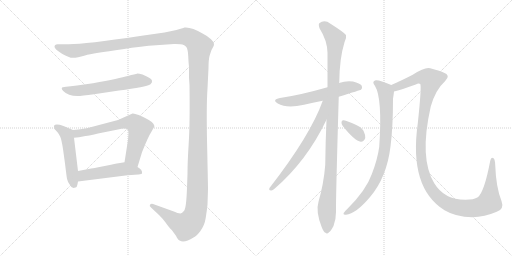
t = 0.00 s
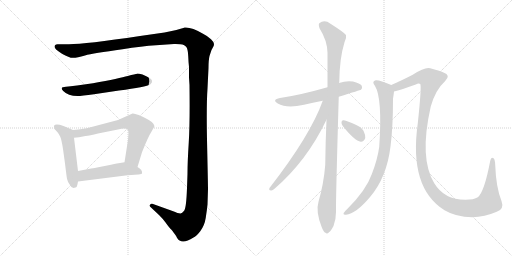
t = 2.00 s
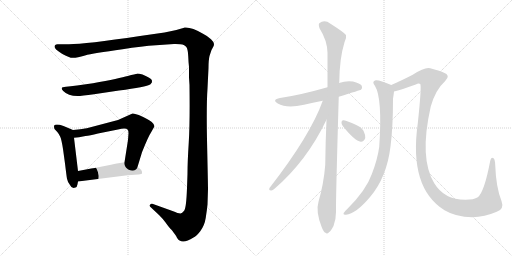
t = 4.00 s
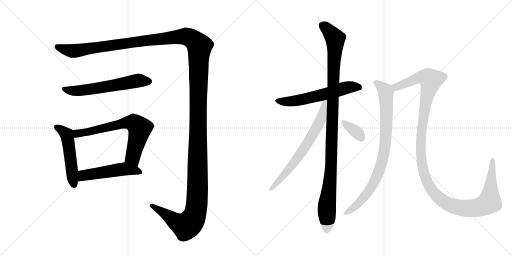
t = 5.99 s
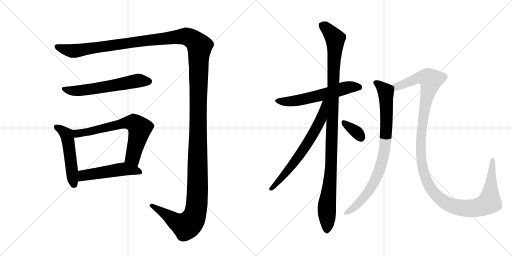
t = 7.99 s
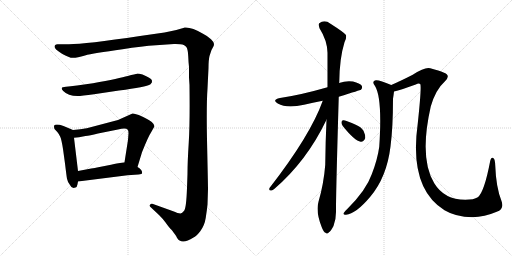
t = 9.99 s

The animated SVG that drew these frames (rendered in a browser with its animation timeline set to each time). Animation: 11 CSS @keyframes rules; one cycle of 9.99 s.

<svg version="1.1" viewBox="0 0 2048 1024" xmlns="http://www.w3.org/2000/svg">
  <g stroke="lightgray" stroke-dasharray="1,1" stroke-width="1" transform="scale(4, 4)">
    <line x1="0" y1="0" x2="256" y2="256"></line>
    <line x1="256" y1="0" x2="0" y2="256"></line>
    <line x1="128" y1="0" x2="128" y2="256"></line>
    <line x1="0" y1="128" x2="256" y2="128"></line>
    <line x1="256" y1="0" x2="512" y2="256"></line>
    <line x1="512" y1="0" x2="256" y2="256"></line>
    <line x1="384" y1="0" x2="384" y2="256"></line>
    <line x1="256" y1="128" x2="512" y2="128"></line>
  </g>
<g transform="scale(1, -1) translate(0, -850)">
   <style type="text/css">
    @keyframes keyframes0 {
      from {
       stroke: black;
       stroke-dashoffset: 1739;
       stroke-width: 128;
       }
       85% {
       animation-timing-function: step-end;
       stroke: black;
       stroke-dashoffset: 0;
       stroke-width: 128;
       }
       to {
       stroke: black;
       stroke-width: 1024;
       }
       }
       #make-me-a-hanzi-animation-0 {
         animation: keyframes0 1.665202s both;
         animation-delay: 0.000000s;
         animation-timing-function: linear;
       }
    @keyframes keyframes1 {
      from {
       stroke: black;
       stroke-dashoffset: 603;
       stroke-width: 128;
       }
       66% {
       animation-timing-function: step-end;
       stroke: black;
       stroke-dashoffset: 0;
       stroke-width: 128;
       }
       to {
       stroke: black;
       stroke-width: 1024;
       }
       }
       #make-me-a-hanzi-animation-1 {
         animation: keyframes1 0.740723s both;
         animation-delay: 1.665202s;
         animation-timing-function: linear;
       }
    @keyframes keyframes2 {
      from {
       stroke: black;
       stroke-dashoffset: 511;
       stroke-width: 128;
       }
       62% {
       animation-timing-function: step-end;
       stroke: black;
       stroke-dashoffset: 0;
       stroke-width: 128;
       }
       to {
       stroke: black;
       stroke-width: 1024;
       }
       }
       #make-me-a-hanzi-animation-2 {
         animation: keyframes2 0.665853s both;
         animation-delay: 2.405924s;
         animation-timing-function: linear;
       }
    @keyframes keyframes3 {
      from {
       stroke: black;
       stroke-dashoffset: 683;
       stroke-width: 128;
       }
       69% {
       animation-timing-function: step-end;
       stroke: black;
       stroke-dashoffset: 0;
       stroke-width: 128;
       }
       to {
       stroke: black;
       stroke-width: 1024;
       }
       }
       #make-me-a-hanzi-animation-3 {
         animation: keyframes3 0.805827s both;
         animation-delay: 3.071777s;
         animation-timing-function: linear;
       }
    @keyframes keyframes4 {
      from {
       stroke: black;
       stroke-dashoffset: 507;
       stroke-width: 128;
       }
       62% {
       animation-timing-function: step-end;
       stroke: black;
       stroke-dashoffset: 0;
       stroke-width: 128;
       }
       to {
       stroke: black;
       stroke-width: 1024;
       }
       }
       #make-me-a-hanzi-animation-4 {
         animation: keyframes4 0.662598s both;
         animation-delay: 3.877604s;
         animation-timing-function: linear;
       }
    @keyframes keyframes5 {
      from {
       stroke: black;
       stroke-dashoffset: 592;
       stroke-width: 128;
       }
       66% {
       animation-timing-function: step-end;
       stroke: black;
       stroke-dashoffset: 0;
       stroke-width: 128;
       }
       to {
       stroke: black;
       stroke-width: 1024;
       }
       }
       #make-me-a-hanzi-animation-5 {
         animation: keyframes5 0.731771s both;
         animation-delay: 4.540202s;
         animation-timing-function: linear;
       }
    @keyframes keyframes6 {
      from {
       stroke: black;
       stroke-dashoffset: 1095;
       stroke-width: 128;
       }
       78% {
       animation-timing-function: step-end;
       stroke: black;
       stroke-dashoffset: 0;
       stroke-width: 128;
       }
       to {
       stroke: black;
       stroke-width: 1024;
       }
       }
       #make-me-a-hanzi-animation-6 {
         animation: keyframes6 1.141113s both;
         animation-delay: 5.271973s;
         animation-timing-function: linear;
       }
    @keyframes keyframes7 {
      from {
       stroke: black;
       stroke-dashoffset: 673;
       stroke-width: 128;
       }
       69% {
       animation-timing-function: step-end;
       stroke: black;
       stroke-dashoffset: 0;
       stroke-width: 128;
       }
       to {
       stroke: black;
       stroke-width: 1024;
       }
       }
       #make-me-a-hanzi-animation-7 {
         animation: keyframes7 0.797689s both;
         animation-delay: 6.413086s;
         animation-timing-function: linear;
       }
    @keyframes keyframes8 {
      from {
       stroke: black;
       stroke-dashoffset: 345;
       stroke-width: 128;
       }
       53% {
       animation-timing-function: step-end;
       stroke: black;
       stroke-dashoffset: 0;
       stroke-width: 128;
       }
       to {
       stroke: black;
       stroke-width: 1024;
       }
       }
       #make-me-a-hanzi-animation-8 {
         animation: keyframes8 0.530762s both;
         animation-delay: 7.210775s;
         animation-timing-function: linear;
       }
    @keyframes keyframes9 {
      from {
       stroke: black;
       stroke-dashoffset: 848;
       stroke-width: 128;
       }
       73% {
       animation-timing-function: step-end;
       stroke: black;
       stroke-dashoffset: 0;
       stroke-width: 128;
       }
       to {
       stroke: black;
       stroke-width: 1024;
       }
       }
       #make-me-a-hanzi-animation-9 {
         animation: keyframes9 0.940104s both;
         animation-delay: 7.741536s;
         animation-timing-function: linear;
       }
    @keyframes keyframes10 {
      from {
       stroke: black;
       stroke-dashoffset: 1297;
       stroke-width: 128;
       }
       81% {
       animation-timing-function: step-end;
       stroke: black;
       stroke-dashoffset: 0;
       stroke-width: 128;
       }
       to {
       stroke: black;
       stroke-width: 1024;
       }
       }
       #make-me-a-hanzi-animation-10 {
         animation: keyframes10 1.305501s both;
         animation-delay: 8.681641s;
         animation-timing-function: linear;
       }
</style>
<path d="M 230 673 Q 218 673 218 663 Q 218 653 248 635.5 Q 278 618 293 619 Q 308 620 340 628.5 Q 372 637 490 653 Q 568 666 624 669 L 696 674 Q 702 675 721 673.5 Q 740 672 746 661 Q 752 650 753 624.5 Q 754 599 756 583 L 756 567 L 756 540 L 758 510 Q 760 358 755 280 Q 750 202 750 155 L 748 98 Q 745 17 736.5 7 Q 728 -3 722 -4 Q 716 -5 690 6 L 612 34 Q 604 36 600 31 Q 596 26 604 20 L 636 -10 Q 654 -28 661.5 -39 Q 669 -50 676.5 -58.5 Q 684 -67 686 -68.5 Q 688 -70 698 -84.5 Q 708 -99 708 -101 Q 725 -132 774 -100 Q 784 -96 801 -74.5 Q 818 -53 823 -21 Q 828 11 830 32 L 832 94 Q 832 110 828.5 267.5 Q 825 425 830 496 L 834 578 Q 834 609 838 626 L 846 650 L 852 661 Q 856 668 856 674.5 Q 856 681 844 693 Q 832 705 812 715 Q 765 743 738 740 Q 735 737 682 725 L 658 720 Q 644 718 630 716 L 560 706 Q 341 673 276 673 L 230 673 Z" fill="lightgray"></path> 
<path d="M 310 466 Q 326 466 376 473 L 476 488 Q 584 502 602 513 Q 611 522 607.5 529.5 Q 604 537 570 552 Q 554 556 548 555.5 Q 542 555 511 546.5 Q 480 538 372 517 L 308 508 Q 280 504 264 503 Q 248 502 247 497.5 Q 246 493 253 486 Q 272 466 310 466 Z" fill="lightgray"></path> 
<path d="M 292 330 L 254 346 Q 222 357 216 347 Q 216 338 218 334 L 230 321 Q 236 314 241 303 Q 246 292 252 254 L 260 196 Q 266 146 268 135 Q 270 123 280 110 Q 284 100 294 98 L 302 100 Q 308 101 310 113 L 312 124 L 312 166 L 296 299 C 292 329 292 330 292 330 Z" fill="lightgray"></path> 
<path d="M 550 182 L 568 241 Q 594 306 604 320 L 618 345 Q 618 352 607 362 Q 596 371 588 374 Q 574 383 555 390 Q 536 397 530 396 L 472 370 L 347 337 Q 337 335 292 330 C 262 327 266 296 296 299 L 316 301 L 342 306 Q 358 308 392 316 L 472 332 Q 504 340 511 331 Q 514 328 514 317 L 512 290 L 498 201 C 493 171 541 153 550 182 Z" fill="lightgray"></path> 
<path d="M 312 124 L 510 149 L 554 152 Q 568 153 568 157 Q 571 170 550 182 L 498 201 L 480 198 Q 472 198 444 191 L 388 180 Q 382 179 365 176 L 312 166 C 283 160 282 120 312 124 Z" fill="lightgray"></path> 
<path d="M 1355 463 Q 1442 490 1444 491 Q 1451 498 1447 507 Q 1440 517 1412 524 Q 1384 528 1356 518 L 1310 501 Q 1202 470 1120 458 Q 1086 451 1111 436 Q 1147 415 1216 431 Q 1250 440 1291 447 L 1355 463 Z" fill="lightgray"></path> 
<path d="M 1306 371 Q 1302 286 1301 191 Q 1295 115 1274 43 Q 1262 4 1287 -59 Q 1294 -78 1302 -81 Q 1308 -88 1316 -79 Q 1323 -75 1334 -54 Q 1344 -29 1344 2 Q 1343 50 1355 463 L 1356 518 Q 1356 519 1357 520 Q 1358 617 1378 681 Q 1387 697 1384 710 Q 1377 720 1322 755 Q 1298 773 1277 757 Q 1273 753 1278 737 Q 1309 688 1310 639 Q 1310 575 1310 501 L 1306 371 Z" fill="lightgray"></path> 
<path d="M 1291 447 Q 1242 309 1078 98 Q 1074 88 1084 88 Q 1090 87 1098 95 Q 1227 206 1306 371 C 1355 472 1301 475 1291 447 Z" fill="lightgray"></path> 
<path d="M 1371 346 Q 1419 286 1443 283 Q 1455 282 1461 298 Q 1462 310 1454 327 Q 1444 343 1423 351 Q 1389 367 1375 369 Q 1366 370 1366 361 Q 1365 354 1371 346 Z" fill="lightgray"></path> 
<path d="M 1565 510 Q 1517 531 1503 529 Q 1485 525 1500 506 Q 1530 458 1517 263 Q 1510 212 1487 153 Q 1465 90 1390 15 Q 1377 3 1374 -3 Q 1373 -10 1384 -9 Q 1423 -6 1481 63 Q 1547 141 1562 264 Q 1572 340 1572 455 Q 1575 474 1576 484 C 1579 504 1579 504 1565 510 Z" fill="lightgray"></path> 
<path d="M 1987 3 Q 2018 13 2006 46 Q 1984 101 1981 188 Q 1980 213 1974 217 Q 1964 223 1961 207 Q 1937 81 1911 61 Q 1896 51 1861 51 Q 1777 51 1737 117 Q 1676 217 1723 424 Q 1742 491 1780 525 Q 1805 549 1774 560 Q 1758 567 1721 577 Q 1700 583 1651 551 Q 1602 526 1565 510 C 1538 498 1547 476 1576 484 Q 1604 491 1663 512 Q 1675 518 1681 514 Q 1687 505 1671 356 Q 1635 98 1778 9 Q 1823 -18 1889 -19 Q 1938 -18 1987 3 Z" fill="lightgray"></path> 
      <clipPath id="make-me-a-hanzi-clip-0">
      <path d="M 230 673 Q 218 673 218 663 Q 218 653 248 635.5 Q 278 618 293 619 Q 308 620 340 628.5 Q 372 637 490 653 Q 568 666 624 669 L 696 674 Q 702 675 721 673.5 Q 740 672 746 661 Q 752 650 753 624.5 Q 754 599 756 583 L 756 567 L 756 540 L 758 510 Q 760 358 755 280 Q 750 202 750 155 L 748 98 Q 745 17 736.5 7 Q 728 -3 722 -4 Q 716 -5 690 6 L 612 34 Q 604 36 600 31 Q 596 26 604 20 L 636 -10 Q 654 -28 661.5 -39 Q 669 -50 676.5 -58.5 Q 684 -67 686 -68.5 Q 688 -70 698 -84.5 Q 708 -99 708 -101 Q 725 -132 774 -100 Q 784 -96 801 -74.5 Q 818 -53 823 -21 Q 828 11 830 32 L 832 94 Q 832 110 828.5 267.5 Q 825 425 830 496 L 834 578 Q 834 609 838 626 L 846 650 L 852 661 Q 856 668 856 674.5 Q 856 681 844 693 Q 832 705 812 715 Q 765 743 738 740 Q 735 737 682 725 L 658 720 Q 644 718 630 716 L 560 706 Q 341 673 276 673 L 230 673 Z" fill="lightgray"></path>
      </clipPath>
      <path clip-path="url(#make-me-a-hanzi-clip-0)" d="M 228 663 L 290 646 L 721 704 L 758 700 L 798 665 L 790 88 L 780 -7 L 767 -35 L 744 -54 L 707 -39 L 607 27 " fill="none" id="make-me-a-hanzi-animation-0" stroke-dasharray="1611 3222" stroke-linecap="round"></path>

      <clipPath id="make-me-a-hanzi-clip-1">
      <path d="M 310 466 Q 326 466 376 473 L 476 488 Q 584 502 602 513 Q 611 522 607.5 529.5 Q 604 537 570 552 Q 554 556 548 555.5 Q 542 555 511 546.5 Q 480 538 372 517 L 308 508 Q 280 504 264 503 Q 248 502 247 497.5 Q 246 493 253 486 Q 272 466 310 466 Z" fill="lightgray"></path>
      </clipPath>
      <path clip-path="url(#make-me-a-hanzi-clip-1)" d="M 254 494 L 313 487 L 550 528 L 597 525 " fill="none" id="make-me-a-hanzi-animation-1" stroke-dasharray="475 950" stroke-linecap="round"></path>

      <clipPath id="make-me-a-hanzi-clip-2">
      <path d="M 292 330 L 254 346 Q 222 357 216 347 Q 216 338 218 334 L 230 321 Q 236 314 241 303 Q 246 292 252 254 L 260 196 Q 266 146 268 135 Q 270 123 280 110 Q 284 100 294 98 L 302 100 Q 308 101 310 113 L 312 124 L 312 166 L 296 299 C 292 329 292 330 292 330 Z" fill="lightgray"></path>
      </clipPath>
      <path clip-path="url(#make-me-a-hanzi-clip-2)" d="M 224 342 L 253 325 L 268 308 L 295 111 " fill="none" id="make-me-a-hanzi-animation-2" stroke-dasharray="383 766" stroke-linecap="round"></path>

      <clipPath id="make-me-a-hanzi-clip-3">
      <path d="M 550 182 L 568 241 Q 594 306 604 320 L 618 345 Q 618 352 607 362 Q 596 371 588 374 Q 574 383 555 390 Q 536 397 530 396 L 472 370 L 347 337 Q 337 335 292 330 C 262 327 266 296 296 299 L 316 301 L 342 306 Q 358 308 392 316 L 472 332 Q 504 340 511 331 Q 514 328 514 317 L 512 290 L 498 201 C 493 171 541 153 550 182 Z" fill="lightgray"></path>
      </clipPath>
      <path clip-path="url(#make-me-a-hanzi-clip-3)" d="M 300 307 L 310 316 L 487 356 L 536 358 L 558 336 L 531 221 L 546 191 " fill="none" id="make-me-a-hanzi-animation-3" stroke-dasharray="555 1110" stroke-linecap="round"></path>

      <clipPath id="make-me-a-hanzi-clip-4">
      <path d="M 312 124 L 510 149 L 554 152 Q 568 153 568 157 Q 571 170 550 182 L 498 201 L 480 198 Q 472 198 444 191 L 388 180 Q 382 179 365 176 L 312 166 C 283 160 282 120 312 124 Z" fill="lightgray"></path>
      </clipPath>
      <path clip-path="url(#make-me-a-hanzi-clip-4)" d="M 319 131 L 334 148 L 479 172 L 510 173 L 559 161 " fill="none" id="make-me-a-hanzi-animation-4" stroke-dasharray="379 758" stroke-linecap="round"></path>

      <clipPath id="make-me-a-hanzi-clip-5">
      <path d="M 1355 463 Q 1442 490 1444 491 Q 1451 498 1447 507 Q 1440 517 1412 524 Q 1384 528 1356 518 L 1310 501 Q 1202 470 1120 458 Q 1086 451 1111 436 Q 1147 415 1216 431 Q 1250 440 1291 447 L 1355 463 Z" fill="lightgray"></path>
      </clipPath>
      <path clip-path="url(#make-me-a-hanzi-clip-5)" d="M 1113 448 L 1133 443 L 1184 447 L 1392 501 L 1428 503 L 1440 498 " fill="none" id="make-me-a-hanzi-animation-5" stroke-dasharray="464 928" stroke-linecap="round"></path>

      <clipPath id="make-me-a-hanzi-clip-6">
      <path d="M 1306 371 Q 1302 286 1301 191 Q 1295 115 1274 43 Q 1262 4 1287 -59 Q 1294 -78 1302 -81 Q 1308 -88 1316 -79 Q 1323 -75 1334 -54 Q 1344 -29 1344 2 Q 1343 50 1355 463 L 1356 518 Q 1356 519 1357 520 Q 1358 617 1378 681 Q 1387 697 1384 710 Q 1377 720 1322 755 Q 1298 773 1277 757 Q 1273 753 1278 737 Q 1309 688 1310 639 Q 1310 575 1310 501 L 1306 371 Z" fill="lightgray"></path>
      </clipPath>
      <path clip-path="url(#make-me-a-hanzi-clip-6)" d="M 1289 750 L 1341 695 L 1325 194 L 1307 19 L 1307 -67 " fill="none" id="make-me-a-hanzi-animation-6" stroke-dasharray="967 1934" stroke-linecap="round"></path>

      <clipPath id="make-me-a-hanzi-clip-7">
      <path d="M 1291 447 Q 1242 309 1078 98 Q 1074 88 1084 88 Q 1090 87 1098 95 Q 1227 206 1306 371 C 1355 472 1301 475 1291 447 Z" fill="lightgray"></path>
      </clipPath>
      <path clip-path="url(#make-me-a-hanzi-clip-7)" d="M 1305 445 L 1297 439 L 1284 373 L 1246 303 L 1186 212 L 1088 97 " fill="none" id="make-me-a-hanzi-animation-7" stroke-dasharray="545 1090" stroke-linecap="round"></path>

      <clipPath id="make-me-a-hanzi-clip-8">
      <path d="M 1371 346 Q 1419 286 1443 283 Q 1455 282 1461 298 Q 1462 310 1454 327 Q 1444 343 1423 351 Q 1389 367 1375 369 Q 1366 370 1366 361 Q 1365 354 1371 346 Z" fill="lightgray"></path>
      </clipPath>
      <path clip-path="url(#make-me-a-hanzi-clip-8)" d="M 1377 358 L 1426 322 L 1443 300 " fill="none" id="make-me-a-hanzi-animation-8" stroke-dasharray="217 434" stroke-linecap="round"></path>

      <clipPath id="make-me-a-hanzi-clip-9">
      <path d="M 1565 510 Q 1517 531 1503 529 Q 1485 525 1500 506 Q 1530 458 1517 263 Q 1510 212 1487 153 Q 1465 90 1390 15 Q 1377 3 1374 -3 Q 1373 -10 1384 -9 Q 1423 -6 1481 63 Q 1547 141 1562 264 Q 1572 340 1572 455 Q 1575 474 1576 484 C 1579 504 1579 504 1565 510 Z" fill="lightgray"></path>
      </clipPath>
      <path clip-path="url(#make-me-a-hanzi-clip-9)" d="M 1504 517 L 1521 508 L 1544 480 L 1545 328 L 1530 211 L 1505 139 L 1471 80 L 1424 27 L 1381 -2 " fill="none" id="make-me-a-hanzi-animation-9" stroke-dasharray="720 1440" stroke-linecap="round"></path>

      <clipPath id="make-me-a-hanzi-clip-10">
      <path d="M 1987 3 Q 2018 13 2006 46 Q 1984 101 1981 188 Q 1980 213 1974 217 Q 1964 223 1961 207 Q 1937 81 1911 61 Q 1896 51 1861 51 Q 1777 51 1737 117 Q 1676 217 1723 424 Q 1742 491 1780 525 Q 1805 549 1774 560 Q 1758 567 1721 577 Q 1700 583 1651 551 Q 1602 526 1565 510 C 1538 498 1547 476 1576 484 Q 1604 491 1663 512 Q 1675 518 1681 514 Q 1687 505 1671 356 Q 1635 98 1778 9 Q 1823 -18 1889 -19 Q 1938 -18 1987 3 Z" fill="lightgray"></path>
      </clipPath>
      <path clip-path="url(#make-me-a-hanzi-clip-10)" d="M 1574 506 L 1585 502 L 1690 542 L 1713 538 L 1724 529 L 1689 368 L 1682 262 L 1685 208 L 1699 146 L 1716 108 L 1738 75 L 1766 50 L 1798 31 L 1855 17 L 1907 19 L 1952 37 L 1959 50 L 1969 210 " fill="none" id="make-me-a-hanzi-animation-10" stroke-dasharray="1169 2338" stroke-linecap="round"></path>

</g>
</svg>
